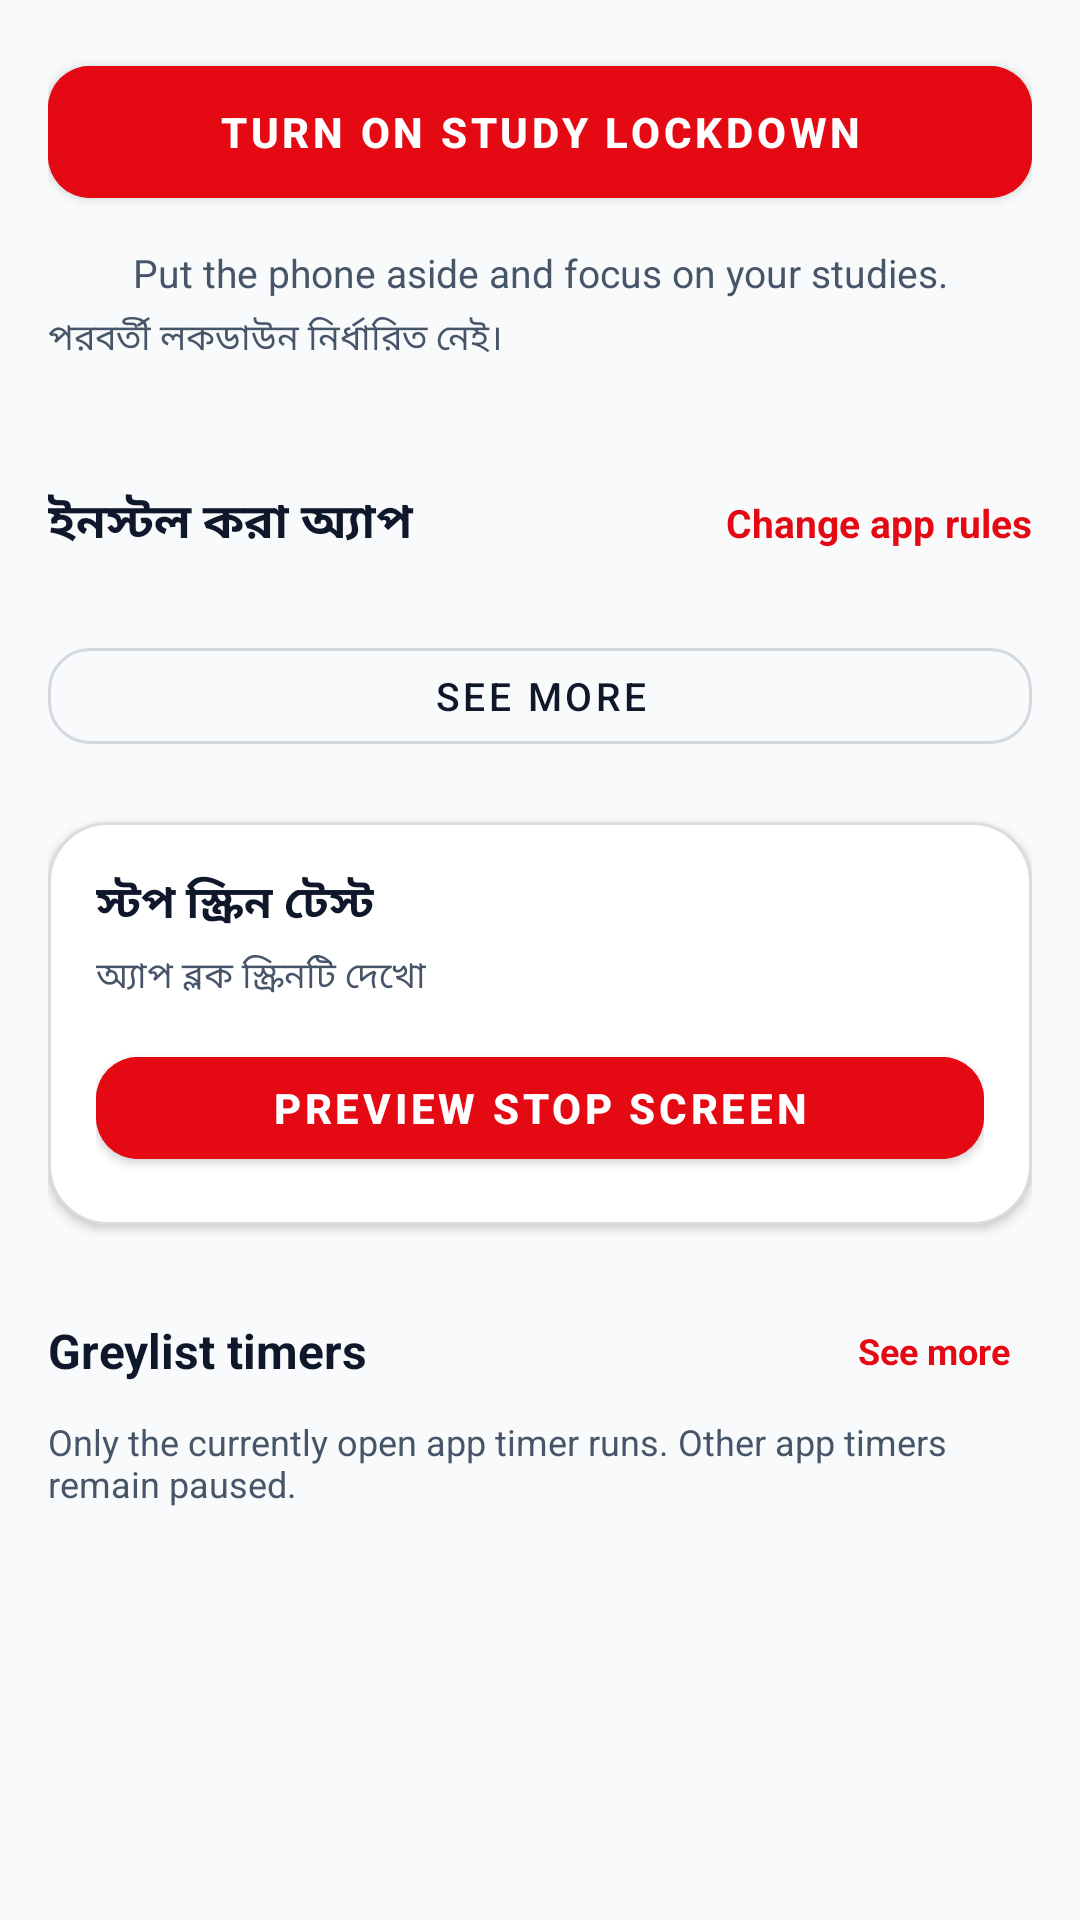

The Android layout XML behind this screen, and the referenced resources:
<!-- AndroidManifest.xml: application theme Theme.PorteBo -->
<!-- res/layout/fragment_home.xml -->
<?xml version="1.0" encoding="utf-8"?>
<androidx.core.widget.NestedScrollView xmlns:android="http://schemas.android.com/apk/res/android"
    xmlns:app="http://schemas.android.com/apk/res-auto"
    android:layout_width="match_parent"
    android:layout_height="match_parent"
    android:background="@color/bg_app"
    android:clickable="true"
    android:focusable="true"
    android:clipToPadding="false"
    android:paddingBottom="90dp">

    <LinearLayout
        android:layout_width="match_parent"
        android:layout_height="wrap_content"
        android:orientation="vertical"
        android:padding="16dp">

        
        <com.google.android.material.button.MaterialButton
            android:id="@+id/btnToggleLockdown"
            android:layout_width="match_parent"
            android:layout_height="56dp"
            android:backgroundTint="?attr/colorPrimary"
            android:text="@string/lockdown_active_banner"
            android:textColor="#FFFFFF"
            android:textSize="14sp"
            android:textStyle="bold"
            app:cornerRadius="14dp" />

        
        <TextView
            android:id="@+id/tvLockdownStatus"
            android:layout_width="match_parent"
            android:layout_height="wrap_content"
            android:layout_marginTop="10dp"
            android:gravity="center"
            android:lineSpacingExtra="2dp"
            android:text="@string/quote_text"
            android:textColor="@color/text_secondary"
            android:textSize="13sp" />
        <TextView android:id="@+id/tvNextLockdown" android:layout_width="match_parent" android:layout_height="wrap_content" android:layout_marginTop="4dp" android:text="পরবর্তী লকডাউন নির্ধারিত নেই।" android:textColor="@color/text_secondary" android:textSize="12sp" />

        <TextView android:id="@+id/tvNoCancelBadge" android:layout_width="wrap_content" android:layout_height="wrap_content" android:layout_gravity="center_horizontal" android:layout_marginTop="6dp" android:paddingLeft="12dp" android:paddingRight="12dp" android:paddingTop="4dp" android:paddingBottom="4dp" android:background="@drawable/bg_pill_segment_selected" android:text="NO CANCEL" android:textColor="#FFFFFF" android:visibility="gone" />
        <TextView android:id="@+id/tvDiagnosticLine" android:layout_width="match_parent" android:layout_height="wrap_content" android:layout_marginTop="6dp" android:gravity="center" android:textColor="@color/text_secondary" android:textSize="11sp" />
        
        <LinearLayout
            android:layout_width="match_parent"
            android:layout_height="wrap_content"
            android:layout_marginTop="20dp"
            android:gravity="center_vertical"
            android:orientation="horizontal">

            <TextView
                android:layout_width="0dp"
                android:layout_height="wrap_content"
                android:layout_weight="1"
                android:text="ইনস্টল করা অ্যাপ"
                android:textColor="@color/text_primary"
                android:textSize="16sp"
                android:textStyle="bold" />

            <TextView
                android:id="@+id/btnGoToTiers"
                android:layout_width="wrap_content"
                android:layout_height="wrap_content"
                android:text="@string/btn_edit_tiers"
                android:textColor="?attr/colorPrimary"
                android:textSize="13sp"
                android:textStyle="bold" />
        </LinearLayout>

        
        <androidx.recyclerview.widget.RecyclerView
            android:id="@+id/rvHomeApps"
            android:layout_width="match_parent"
            android:layout_height="wrap_content"
            android:layout_marginTop="12dp"
            android:nestedScrollingEnabled="false" />

        
        <com.google.android.material.button.MaterialButton
            android:id="@+id/btnSeeMore"
            style="@style/Widget.MaterialComponents.Button.OutlinedButton"
            android:layout_width="match_parent"
            android:layout_height="44dp"
            android:layout_marginTop="12dp"
            android:text="@string/btn_see_more"
            android:textColor="@color/text_primary"
            android:textSize="13sp"
            app:cornerRadius="14dp"
            app:strokeColor="@color/border_subtle"
            app:strokeWidth="1dp" />

        
        <com.google.android.material.card.MaterialCardView
            android:layout_width="match_parent"
            android:layout_height="wrap_content"
            android:layout_marginTop="20dp"
            app:cardBackgroundColor="@color/bg_card"
            app:cardCornerRadius="20dp"
            app:cardElevation="2dp"
            app:strokeColor="@color/border_subtle"
            app:strokeWidth="1dp">

            <LinearLayout
                android:layout_width="match_parent"
                android:layout_height="wrap_content"
                android:orientation="vertical"
                android:padding="16dp">

                <TextView
                    android:layout_width="wrap_content"
                    android:layout_height="wrap_content"
                    android:text="স্টপ স্ক্রিন টেস্ট"
                    android:textColor="@color/text_primary"
                    android:textSize="15sp"
                    android:textStyle="bold" />

                <TextView
                    android:layout_width="wrap_content"
                    android:layout_height="wrap_content"
                    android:layout_marginTop="4dp"
                    android:text="অ্যাপ ব্লক স্ক্রিনটি দেখো"
                    android:textColor="@color/text_secondary"
                    android:textSize="12sp" />

                <com.google.android.material.button.MaterialButton
                    android:id="@+id/btnTestBatteryOverlay"
                    android:layout_width="match_parent"
                    android:layout_height="46dp"
                    android:layout_marginTop="12dp"
                    android:backgroundTint="?attr/colorPrimary"
                    android:text="@string/fake_battery_test_banner"
                    android:textColor="#FFFFFF"
                    android:textStyle="bold"
                    app:cornerRadius="14dp" />
            </LinearLayout>
        </com.google.android.material.card.MaterialCardView>

        
        <LinearLayout
            android:layout_width="match_parent"
            android:layout_height="wrap_content"
            android:layout_marginTop="24dp"
            android:gravity="center_vertical"
            android:orientation="horizontal">
            <TextView
                android:layout_width="0dp"
                android:layout_height="wrap_content"
                android:layout_weight="1"
                android:text="@string/greylist_trackers_title"
                android:textColor="@color/text_primary"
                android:textSize="16sp"
                android:textStyle="bold" />
            <TextView
                android:id="@+id/btnGreylistSeeMore"
                android:layout_width="wrap_content"
                android:layout_height="36dp"
                android:gravity="center"
                android:minWidth="72dp"
                android:paddingLeft="10dp"
                android:paddingRight="4dp"
                android:clickable="true"
                android:focusable="true"
                android:text="See more"
                android:textColor="?attr/colorPrimary"
                android:textSize="12sp"
                android:textStyle="bold"
                android:background="?attr/selectableItemBackgroundBorderless" />
        </LinearLayout>

        <TextView
            android:layout_width="wrap_content"
            android:layout_height="wrap_content"
            android:layout_marginTop="4dp"
            android:text="@string/greylist_trackers_desc"
            android:textColor="@color/text_secondary"
            android:textSize="12sp" />

        <androidx.recyclerview.widget.RecyclerView
            android:id="@+id/rvGreylistTrackers"
            android:layout_width="match_parent"
            android:layout_height="wrap_content"
            android:layout_marginTop="12dp"
            android:nestedScrollingEnabled="false" />
    </LinearLayout>
</androidx.core.widget.NestedScrollView>
<!-- resources referenced by this layout -->
<resources>
  <color name="bg_app">#F8FAFC</color>
  <color name="bg_card">#FFFFFF</color>
  <color name="border_subtle">#33475566</color>
  <color name="text_primary">#0F172A</color>
  <color name="text_secondary">#475569</color>
  <string name="btn_edit_tiers">Change app rules</string>
  <string name="btn_see_more">See more</string>
  <string name="fake_battery_test_banner">Preview stop screen</string>
  <string name="greylist_trackers_desc">Only the currently open app timer runs. Other app timers remain paused.</string>
  <string name="greylist_trackers_title">Greylist timers</string>
  <string name="lockdown_active_banner">Turn on study lockdown</string>
  <string name="quote_text">Put the phone aside and focus on your studies.</string>
  <style name="Theme.PorteBo" parent="Theme.MaterialComponents.DayNight.NoActionBar">
          <item name="colorPrimary">@color/primary_red</item>
          <item name="colorPrimaryVariant">@color/primary_red_dark</item>
          <item name="colorOnPrimary">#FFFFFF</item>
          <item name="android:statusBarColor">@color/bg_app</item>
          <item name="android:windowLightStatusBar">true</item>
          <item name="android:navigationBarColor">@color/bg_app</item>
          <item name="materialCardViewStyle">@style/Widget.PorteBo.CardView</item>
          <item name="materialButtonStyle">@style/Widget.PorteBo.Button</item>
      </style>
  <color name="primary_red">#E50914</color>
  <color name="primary_red_dark">#B80710</color>
  <style name="Widget.PorteBo.CardView" parent="Widget.MaterialComponents.CardView">
          <item name="cardCornerRadius">20dp</item>
          <item name="cardElevation">2dp</item>
          <item name="strokeColor">@color/border_card</item>
          <item name="strokeWidth">1dp</item>
      </style>
  <style name="Widget.PorteBo.Button" parent="Widget.MaterialComponents.Button">
          <item name="cornerRadius">14dp</item>
      </style>
  <color name="border_card">#E2E8F0</color>
</resources>
